Run: headless pygame with SDL's dummy video driver; simulated clock (each Clock.tick advances the game by its frame time, no real sleeping); random seed 0; keys injected as events and as key.get_pressed() state; no mouse input.
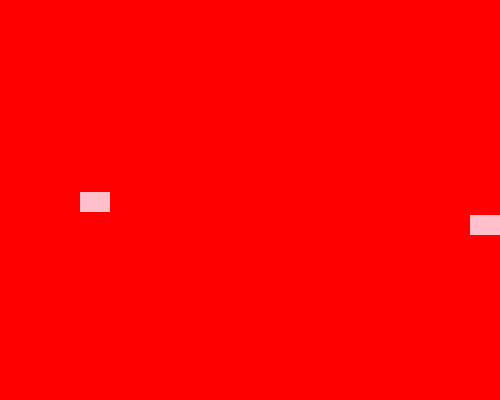
Frame 1 of 4 · flips 1–60 · no input
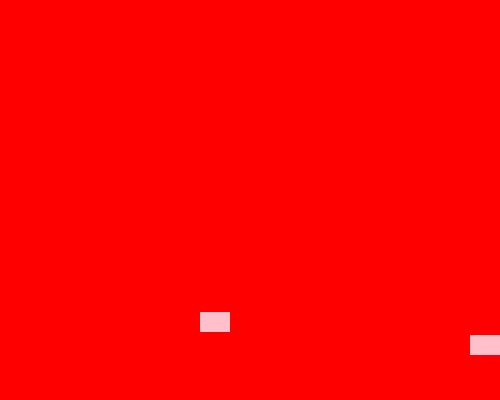
Frame 2 of 4 · flips 61–180 · tapped SPACE, RETURN · held RIGHT (→), D
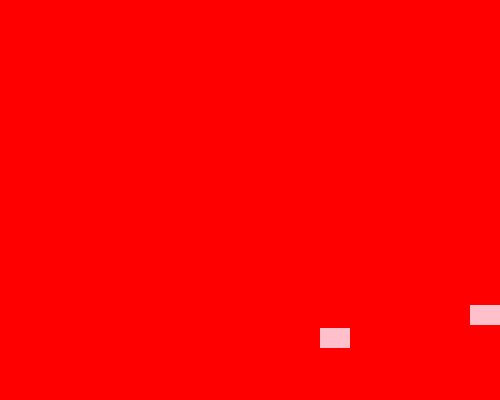
Frame 3 of 4 · flips 181–300 · held DOWN (↓), S
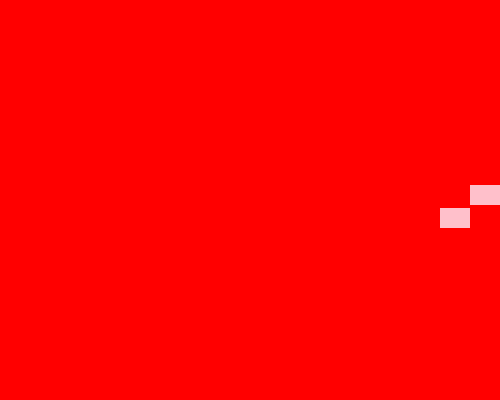
Frame 4 of 4 · flips 301–420 · held LEFT (←), A, UP (↑), W

The pygame program that drew these frames:

import pygame 
import random
pygame.init()
spritecolorchangeevent = pygame.USEREVENT+1
backgroundcolorchangeevent = pygame.USEREVENT+2
blue = pygame.Color("blue")
cyan = pygame.Color("cyan")
pink = pygame.Color("pink")
purple = pygame.Color("purple")
yellow = pygame.Color("yellow")
green = pygame.Color("green")
red = pygame.Color("red")
class Sprite(pygame.sprite.Sprite):
    def __init__(self,color,height,width):
        super().__init__()
        self.image = pygame.Surface([width,height])
        self.image.fill(color)
        self.rect = self.image.get_rect()
        self.velocity = [random.choice([-1,1]),random.choice([-1,1])]    
    def update(self):
        self.rect.move_ip(self.velocity)
        boundaryhit = False 
        if self.rect.left <= 0 or self.rect.right >= 500:
            self.velocity[0] = -self.velocity[0]
            boundaryhit = True
        if self.rect.top <= 0 or self.rect.bottom >= 400:
            self.velocity[1] = -self.velocity[1]
            boundaryhit = True
        if boundaryhit:
            pygame.event.post(pygame.event.Event(spritecolorchangeevent))
            pygame.event.post(pygame.event.Event(backgroundcolorchangeevent))
    def changecolor(self):
        self.image.fill(random.choice([red,blue,cyan,pink]))
def changebackgroundcolor():
    global backgroundcolor
    backgroundcolor = random.choice([green,yellow,purple])
allspritelist = pygame.sprite.Group()
screen = pygame.display.set_mode((500,400))
sprite1 = Sprite(pink,20,30)
sprite1.rect.x = random.randint(0,480)
sprite1.rect.y = random.randint(0,370)
allspritelist.add(sprite1)
sprite2 = Sprite(pink,20,30)
sprite2.rect.x = random.randint(0,480)
sprite2.rect.y = random.randint(0,370)
allspritelist.add(sprite2)
pygame.display.set_caption("boundary sprite")
backgroundcolor = red
screen.fill(backgroundcolor)
exit = False
while not exit:
    for event in pygame.event.get():
        if event.type == pygame.QUIT:
            exit = True
        elif event.type == spritecolorchangeevent:
            sprite1.changecolor()
            sprite2.changecolor()
        elif event.type == backgroundcolorchangeevent:
            changebackgroundcolor()
    allspritelist.update()
    screen.fill(backgroundcolor)
    allspritelist.draw(screen)
    pygame.display.flip()        
pygame.quit()
